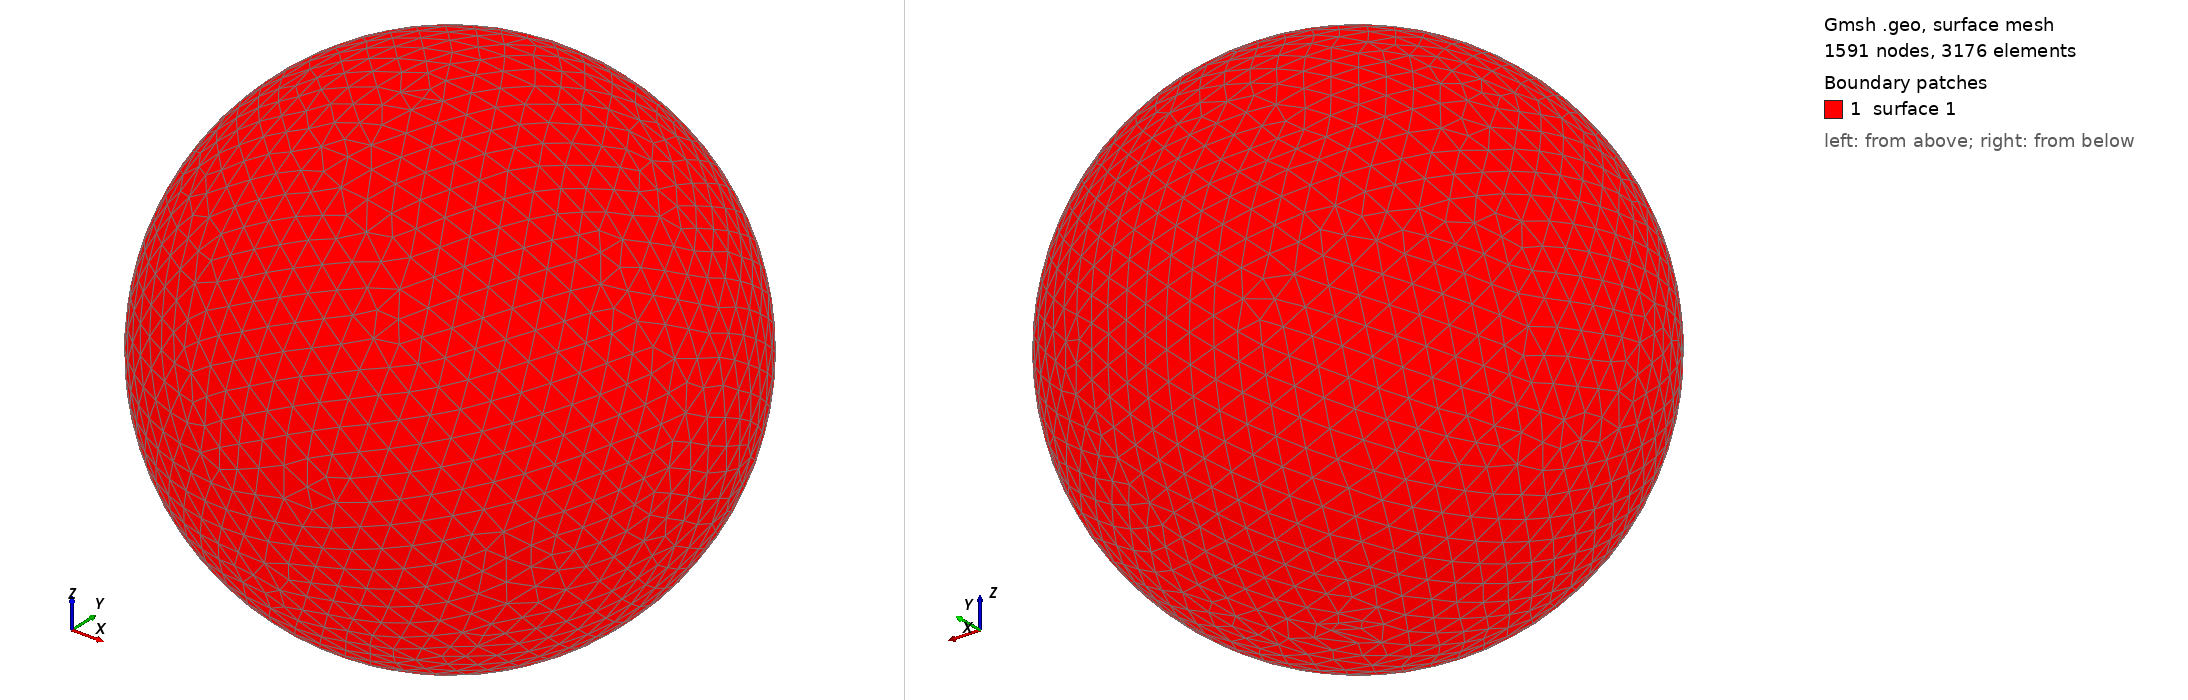

Gmsh geometry script, surface-meshed: 1591 nodes, 3176 surface elements. Boundary patches (legend numbers): 1 surface 1. Left view from above one corner, right view from below the opposite corner. The script declares no physical surfaces, so the legend lists its geometric surfaces. The drawing asked Gmsh for element sizes between 1% and 20% of the model's largest extent; the script's own settings can give other sizes.

=== shot1286.geo (drawn) ===
SetFactory("OpenCASCADE");
Point(1) = {0,0,0,0};
Sphere(1) = {0,0,0,0.03565000};
MeshSize{ PointsOf{ Surface{:}; } } = 0.003565000;
Mesh.ElementOrder=1;
Mesh.Format=39;
